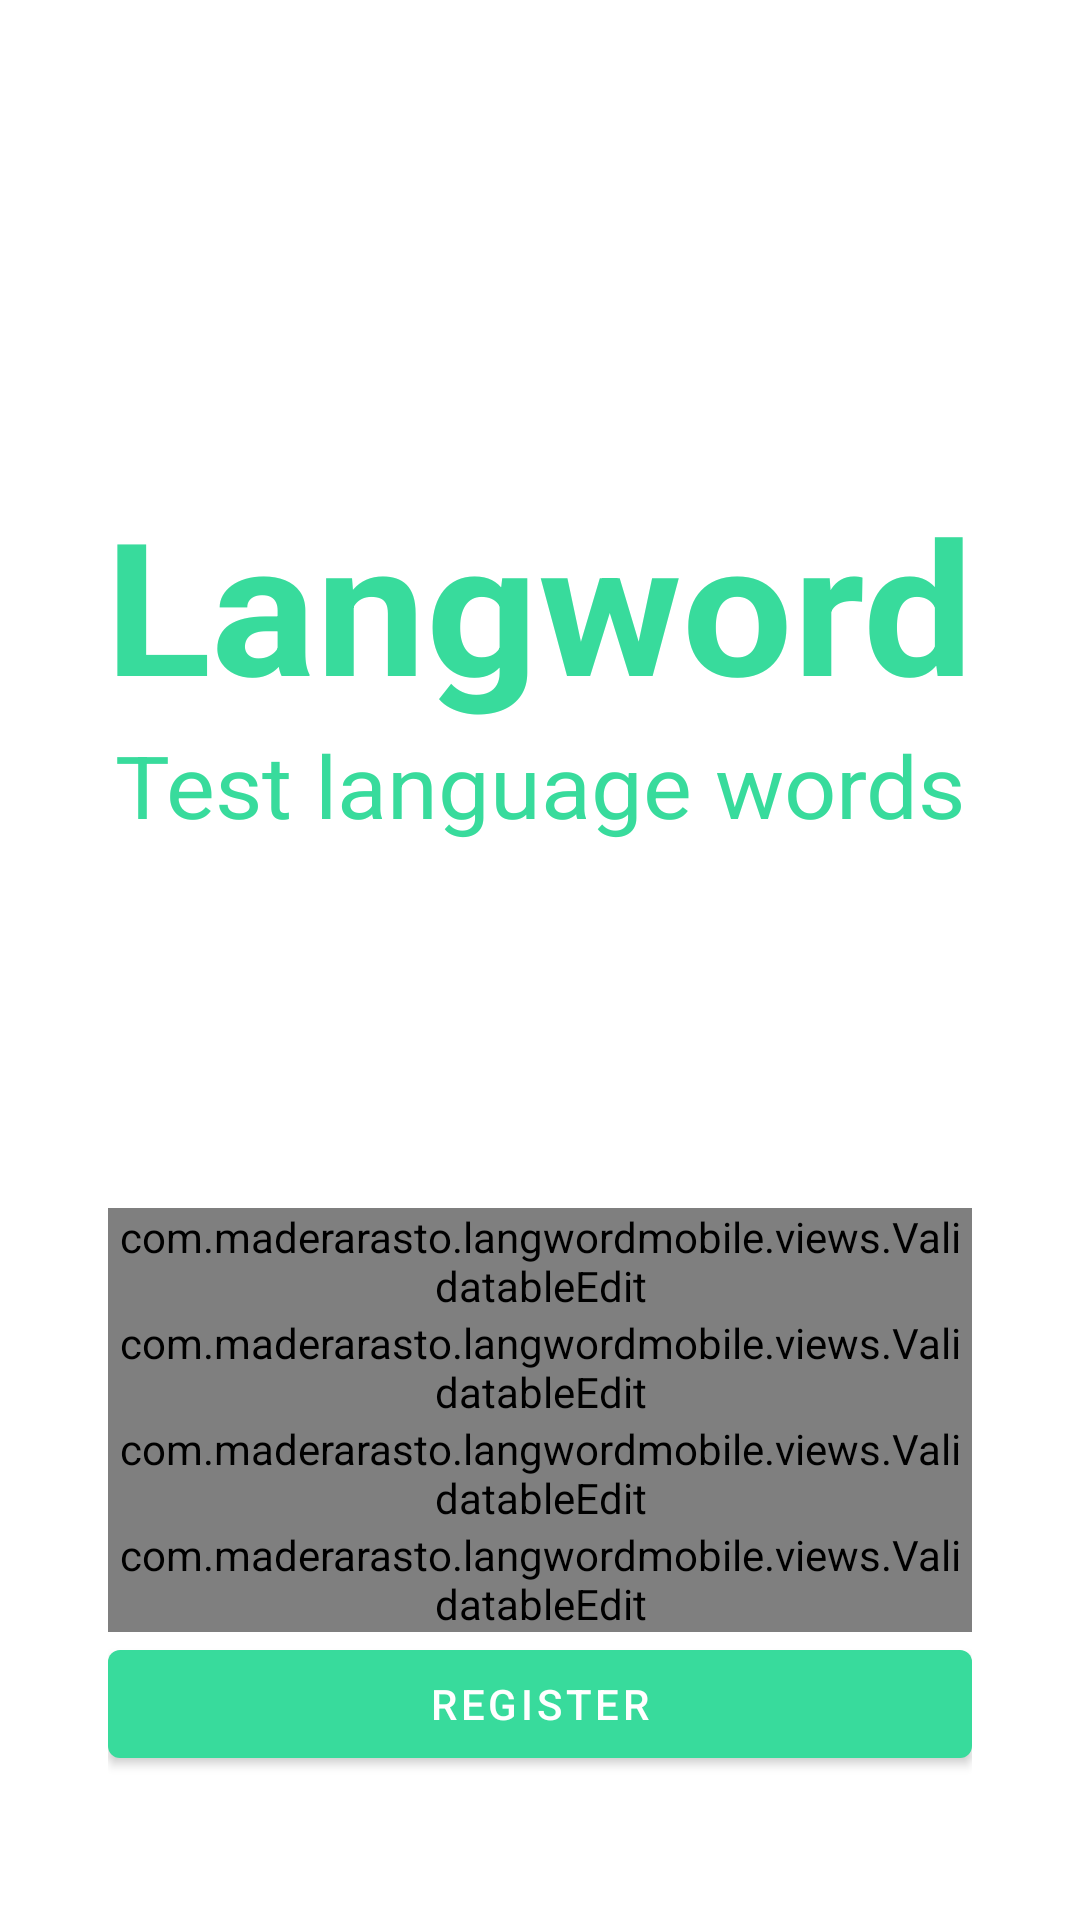

Reconstruct the res/layout file that produces this screen, plus the resources it refers to.
<!-- AndroidManifest.xml: application theme Theme.LangwordMobile -->
<!-- res/layout/activity_register.xml -->
<?xml version="1.0" encoding="utf-8"?>
<RelativeLayout xmlns:android="http://schemas.android.com/apk/res/android"
    xmlns:app="http://schemas.android.com/apk/res-auto"
    xmlns:tools="http://schemas.android.com/tools"
    android:layout_width="match_parent"
    android:layout_height="match_parent"
    tools:context=".RegisterActivity">
    <androidx.appcompat.widget.Toolbar
        android:id="@+id/toolbar"
        android:layout_width="match_parent"
        android:layout_height="wrap_content"
        android:theme="@style/ToolbarTheme"/>
    <TextView
        android:id="@+id/app_title"
        android:layout_width="wrap_content"
        android:layout_height="wrap_content"
        android:layout_marginTop="160dp"
        android:layout_centerHorizontal="true"
        android:textScaleX="1.06"
        android:text="@string/app_title"
        android:textColor="@color/green_100"
        android:textStyle="bold"
        android:textSize="30pt"/>
    <TextView
        android:layout_width="wrap_content"
        android:layout_height="wrap_content"
        android:layout_below="@id/app_title"
        android:layout_centerHorizontal="true"
        android:text="@string/app_subtitle"
        android:textScaleX="1.06"
        android:textColor="@color/green_100"
        android:textSize="14pt"/>
    <LinearLayout
        android:layout_width="match_parent"
        android:layout_height="wrap_content"
        android:layout_marginBottom="48dp"
        android:layout_centerHorizontal="true"
        android:layout_alignParentBottom="true"
        android:paddingHorizontal="36dp"
        android:orientation="vertical">
        <com.maderarasto.langwordmobile.views.ValidatableEdit
            android:id="@+id/edit_name"
            android:layout_width="match_parent"
            android:layout_height="wrap_content"
            app:hint="Name"/>
        <com.maderarasto.langwordmobile.views.ValidatableEdit
            android:id="@+id/edit_email"
            android:layout_width="match_parent"
            android:layout_height="wrap_content"
            app:inputType="email"
            app:hint="Email"/>
        <com.maderarasto.langwordmobile.views.ValidatableEdit
            android:id="@+id/edit_password"
            android:layout_width="match_parent"
            android:layout_height="wrap_content"
            app:inputType="password"
            app:hint="Password"/>
        <com.maderarasto.langwordmobile.views.ValidatableEdit
            android:id="@+id/edit_password_confirm"
            android:layout_width="match_parent"
            android:layout_height="wrap_content"
            app:inputType="password"
            app:hint="Confirm Password"/>
        <Button
            android:layout_width="match_parent"
            android:layout_height="wrap_content"
            android:text="@string/button_register"
            android:onClick="onRegisterSubmit"/>
    </LinearLayout>
</RelativeLayout>
<!-- resources referenced by this layout -->
<resources>
  <color name="green_100">#38DB9C</color>
  <string name="app_subtitle">Test language words</string>
  <string name="app_title">Langword</string>
  <string name="button_register">Register</string>
  <style name="ToolbarTheme" parent="@style/ThemeOverlay.AppCompat.ActionBar">
          
          <item name="colorControlNormal">@color/green_100</item>
      </style>
  <style name="Theme.LangwordMobile" parent="Theme.MaterialComponents.DayNight.NoActionBar">
          
          <item name="colorPrimary">@color/green_100</item>
          <item name="colorPrimaryVariant">@color/green_200</item>
          <item name="colorOnPrimary">@color/white</item>
          
          
          
          <item name="colorOnSecondary">@color/black</item>
          
          <item name="android:statusBarColor" tools:targetApi="l">@color/green_100</item>
          
  
          <item name="android:windowActivityTransitions">true</item>
          <item name="android:windowEnterTransition">@transition/fade</item>
          <item name="android:windowExitTransition">@transition/fade</item>
      </style>
  <color name="green_200">#008860</color>
  <color name="white">#FFFFFFFF</color>
  <color name="black">#FF000000</color>
</resources>
